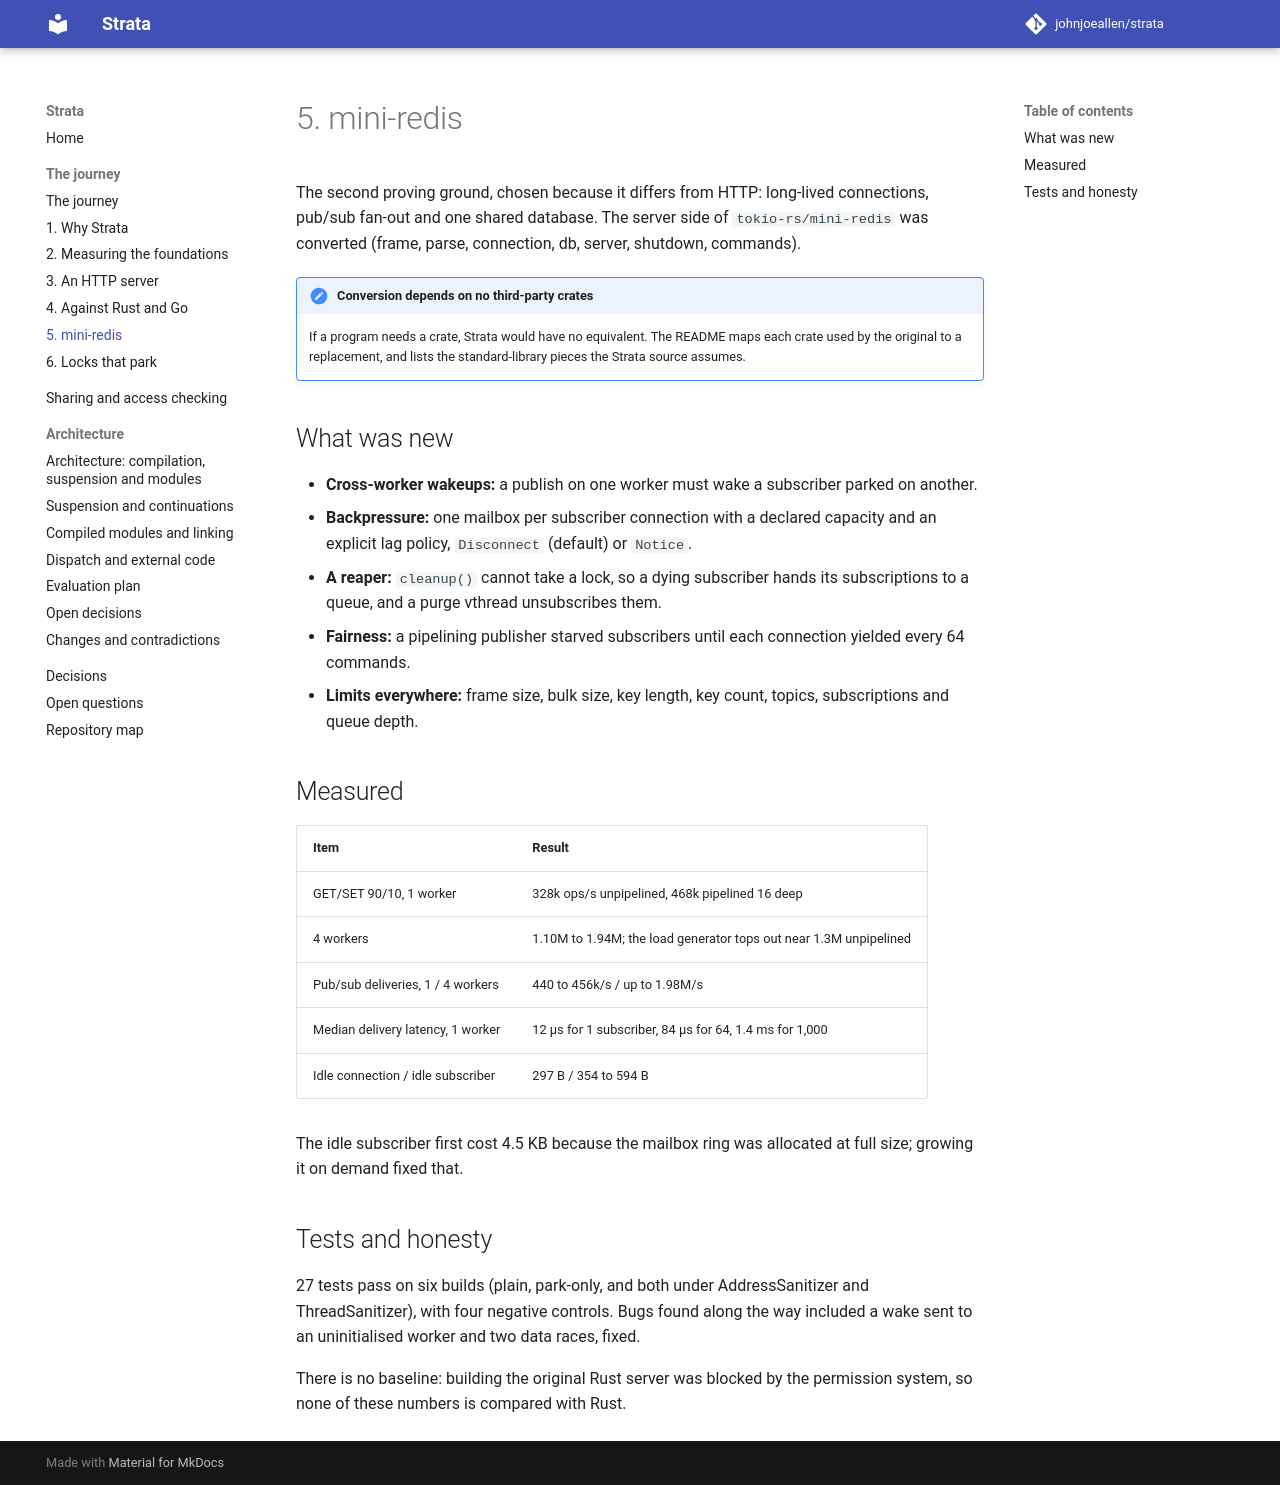

repository: johnjoeallen/strata · page: dev/journey/05-mini-redis/index.html · generator: mkdocs

# 5. mini-redis

The second proving ground, chosen because it differs from HTTP: long-lived connections, pub/sub fan-out and one shared database. The server side of `tokio-rs/mini-redis` was converted (frame, parse, connection, db, server, shutdown, commands).

!!! note "Conversion depends on no third-party crates"
    If a program needs a crate, Strata would have no equivalent. The README maps each crate used by the original to a replacement, and lists the standard-library pieces the Strata source assumes.

## What was new

- **Cross-worker wakeups:** a publish on one worker must wake a subscriber parked on another.
- **Backpressure:** one mailbox per subscriber connection with a declared capacity and an explicit lag policy, `Disconnect` (default) or `Notice`.
- **A reaper:** `cleanup()` cannot take a lock, so a dying subscriber hands its subscriptions to a queue, and a purge vthread unsubscribes them.
- **Fairness:** a pipelining publisher starved subscribers until each connection yielded every 64 commands.
- **Limits everywhere:** frame size, bulk size, key length, key count, topics, subscriptions and queue depth.

## Measured

| Item | Result |
|---|---|
| GET/SET 90/10, 1 worker | 328k ops/s unpipelined, 468k pipelined 16 deep |
| 4 workers | 1.10M to 1.94M; the load generator tops out near 1.3M unpipelined |
| Pub/sub deliveries, 1 / 4 workers | 440 to 456k/s / up to 1.98M/s |
| Median delivery latency, 1 worker | 12 µs for 1 subscriber, 84 µs for 64, 1.4 ms for 1,000 |
| Idle connection / idle subscriber | 297 B / 354 to 594 B |

The idle subscriber first cost 4.5 KB because the mailbox ring was allocated at full size; growing it on demand fixed that.

## Tests and honesty

27 tests pass on six builds (plain, park-only, and both under AddressSanitizer and ThreadSanitizer), with four negative controls. Bugs found along the way included a wake sent to an uninitialised worker and two data races, fixed.

There is no baseline: building the original Rust server was blocked by the permission system, so none of these numbers is compared with Rust.
